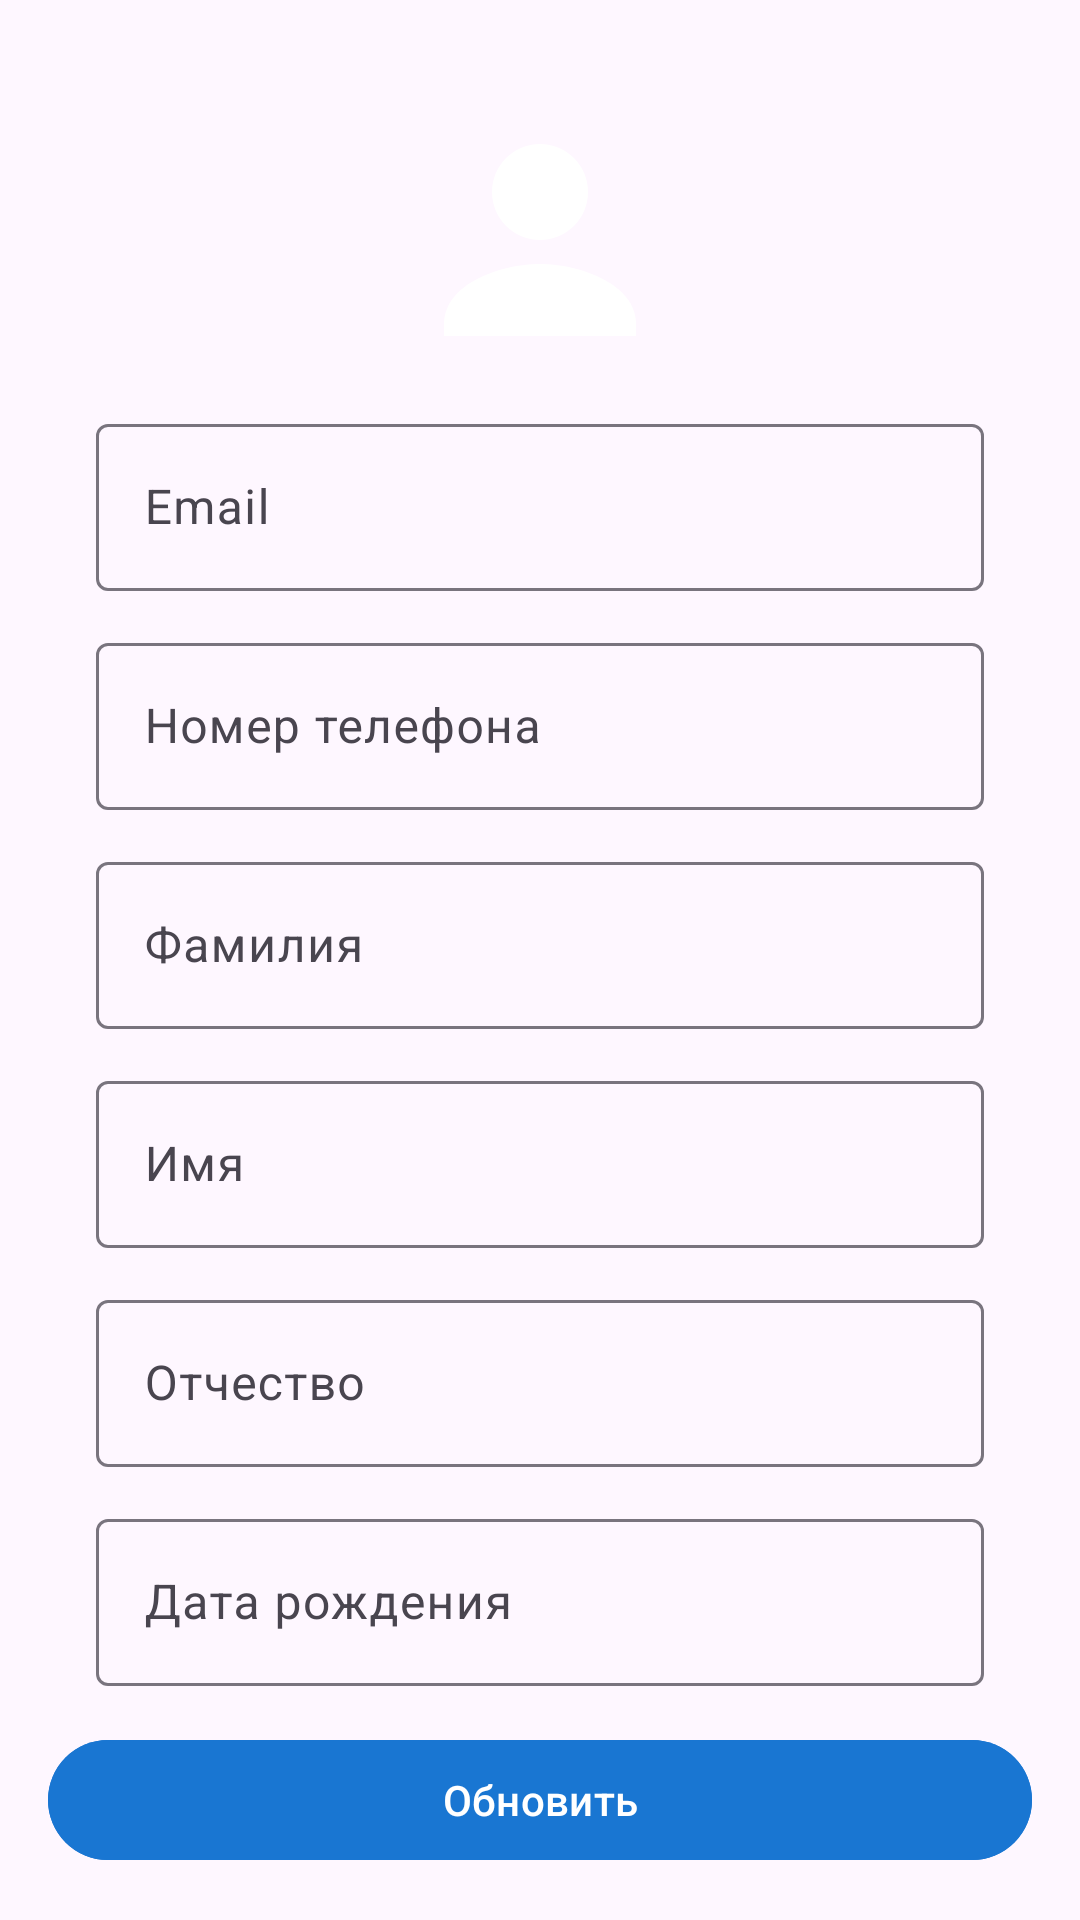

This screen was rendered from an Android layout file. Write that file and the resources it references.
<!-- AndroidManifest.xml: application theme Theme.DataProviderApp -->
<!-- res/layout/fragment_update_person.xml -->
<?xml version="1.0" encoding="utf-8"?>
<androidx.constraintlayout.widget.ConstraintLayout xmlns:android="http://schemas.android.com/apk/res/android"
    xmlns:app="http://schemas.android.com/apk/res-auto"
    xmlns:tools="http://schemas.android.com/tools"
    android:layout_width="match_parent"
    android:layout_height="match_parent"
    android:padding="16dp"
    tools:context=".ui.Nav.Fragments.Profile.UpdatePersonFragment">

    <androidx.core.widget.NestedScrollView
        android:id="@+id/scrollContent"
        android:layout_width="0dp"
        android:layout_height="0dp"
        android:fillViewport="true"
        app:layout_constraintBottom_toTopOf="@id/btnUpdate"
        app:layout_constraintEnd_toEndOf="parent"
        app:layout_constraintStart_toStartOf="parent"
        app:layout_constraintTop_toTopOf="parent">

        <LinearLayout
            android:layout_width="match_parent"
            android:layout_height="wrap_content"
            android:orientation="vertical"
            android:padding="16dp">

            <com.google.android.material.imageview.ShapeableImageView
                android:id="@+id/ivProfileAvatar"
                android:layout_width="96dp"
                android:layout_height="96dp"
                android:layout_gravity="center_horizontal"
                android:contentDescription="Аватар профиля"
                android:scaleType="centerCrop"
                android:src="@drawable/ic_avatar_placeholder"
                app:shapeAppearanceOverlay="@style/ShapeAppearanceOverlay.DataProviderApp.CircleImageView" />

            <com.google.android.material.textfield.TextInputLayout
                android:id="@+id/tilEmail"
                android:layout_width="match_parent"
                android:layout_height="wrap_content"
                android:layout_marginTop="8dp"
                android:hint="Email">

                <com.google.android.material.textfield.TextInputEditText
                    android:id="@+id/etEmail"
                    android:layout_width="match_parent"
                    android:layout_height="wrap_content"
                    android:inputType="textEmailAddress" />
            </com.google.android.material.textfield.TextInputLayout>

            <com.google.android.material.textfield.TextInputLayout
                android:id="@+id/tilPhone"
                android:layout_width="match_parent"
                android:layout_height="wrap_content"
                android:layout_marginTop="12dp"
                android:hint="Номер телефона">

                <com.google.android.material.textfield.TextInputEditText
                    android:id="@+id/etPhone"
                    android:layout_width="match_parent"
                    android:layout_height="wrap_content"
                    android:inputType="phone" />
            </com.google.android.material.textfield.TextInputLayout>

            <com.google.android.material.textfield.TextInputLayout
                android:id="@+id/tilLastName"
                android:layout_width="match_parent"
                android:layout_height="wrap_content"
                android:layout_marginTop="12dp"
                android:hint="Фамилия">

                <com.google.android.material.textfield.TextInputEditText
                    android:id="@+id/etLastName"
                    android:layout_width="match_parent"
                    android:layout_height="wrap_content"
                    android:inputType="textPersonName" />
            </com.google.android.material.textfield.TextInputLayout>

            <com.google.android.material.textfield.TextInputLayout
                android:id="@+id/tilFirstName"
                android:layout_width="match_parent"
                android:layout_height="wrap_content"
                android:layout_marginTop="12dp"
                android:hint="Имя">

                <com.google.android.material.textfield.TextInputEditText
                    android:id="@+id/etFirstName"
                    android:layout_width="match_parent"
                    android:layout_height="wrap_content"
                    android:inputType="textPersonName" />
            </com.google.android.material.textfield.TextInputLayout>

            <com.google.android.material.textfield.TextInputLayout
                android:id="@+id/tilPatronymic"
                android:layout_width="match_parent"
                android:layout_height="wrap_content"
                android:layout_marginTop="12dp"
                android:hint="Отчество">

                <com.google.android.material.textfield.TextInputEditText
                    android:id="@+id/etPatronymic"
                    android:layout_width="match_parent"
                    android:layout_height="wrap_content"
                    android:inputType="textPersonName" />
            </com.google.android.material.textfield.TextInputLayout>

            <com.google.android.material.textfield.TextInputLayout
                android:id="@+id/tilBirthDate"
                android:layout_width="match_parent"
                android:layout_height="wrap_content"
                android:layout_marginTop="12dp"
                android:hint="Дата рождения">

                <com.google.android.material.textfield.TextInputEditText
                    android:id="@+id/etBirthDate"
                    android:layout_width="match_parent"
                    android:layout_height="wrap_content"
                    android:clickable="true"
                    android:focusable="false"
                    android:inputType="none" />
            </com.google.android.material.textfield.TextInputLayout>

            <com.google.android.material.textfield.TextInputLayout
                android:id="@+id/tilDriverLicense"
                android:layout_width="match_parent"
                android:layout_height="wrap_content"
                android:layout_marginTop="12dp"
                android:hint="Водительское удостоверение">

                <com.google.android.material.textfield.TextInputEditText
                    android:id="@+id/etDriverLicense"
                    android:layout_width="match_parent"
                    android:layout_height="wrap_content"
                    android:inputType="number" />
            </com.google.android.material.textfield.TextInputLayout>


        </LinearLayout>
    </androidx.core.widget.NestedScrollView>

    <com.google.android.material.button.MaterialButton
        android:id="@+id/btnUpdate"
        android:layout_width="match_parent"
        android:layout_height="wrap_content"
        android:layout_marginTop="20dp"
        android:backgroundTint="@color/bg_main"
        android:text="Обновить"
        android:textColor="@android:color/white"
        app:layout_constraintBottom_toBottomOf="parent"
        app:layout_constraintEnd_toEndOf="parent"
        app:layout_constraintStart_toStartOf="parent"/>

</androidx.constraintlayout.widget.ConstraintLayout>
<!-- resources referenced by this layout -->
<resources>
  <color name="bg_main">#1976D2</color>
  <!-- drawable ic_avatar_placeholder (drawable) -->
  <?xml version="1.0" encoding="utf-8"?>
  <vector xmlns:android="http://schemas.android.com/apk/res/android"
      android:width="24dp"
      android:height="24dp"
      android:viewportWidth="24"
      android:viewportHeight="24">
      <path
          android:fillColor="#FFFFFFFF"
          android:pathData="M12,12c2.21,0 4,-1.79 4,-4s-1.79,-4 -4,-4 -4,1.79 -4,4 1.79,4 4,4z" />
      <path
          android:fillColor="#FFFFFFFF"
          android:pathData="M12,14c-3.31,0 -8,1.66 -8,5v1h16v-1c0,-3.34 -4.69,-5 -8,-5z" />
  </vector>
  <style name="ShapeAppearanceOverlay.DataProviderApp.CircleImageView" parent="">
          <item name="cornerFamily">rounded</item>
          <item name="cornerSize">50%</item>
      </style>
  <style name="Theme.DataProviderApp" parent="Base.Theme.DataProviderApp" />
  <style name="Base.Theme.DataProviderApp" parent="Theme.Material3.DayNight.NoActionBar">
          
          
      </style>
</resources>
